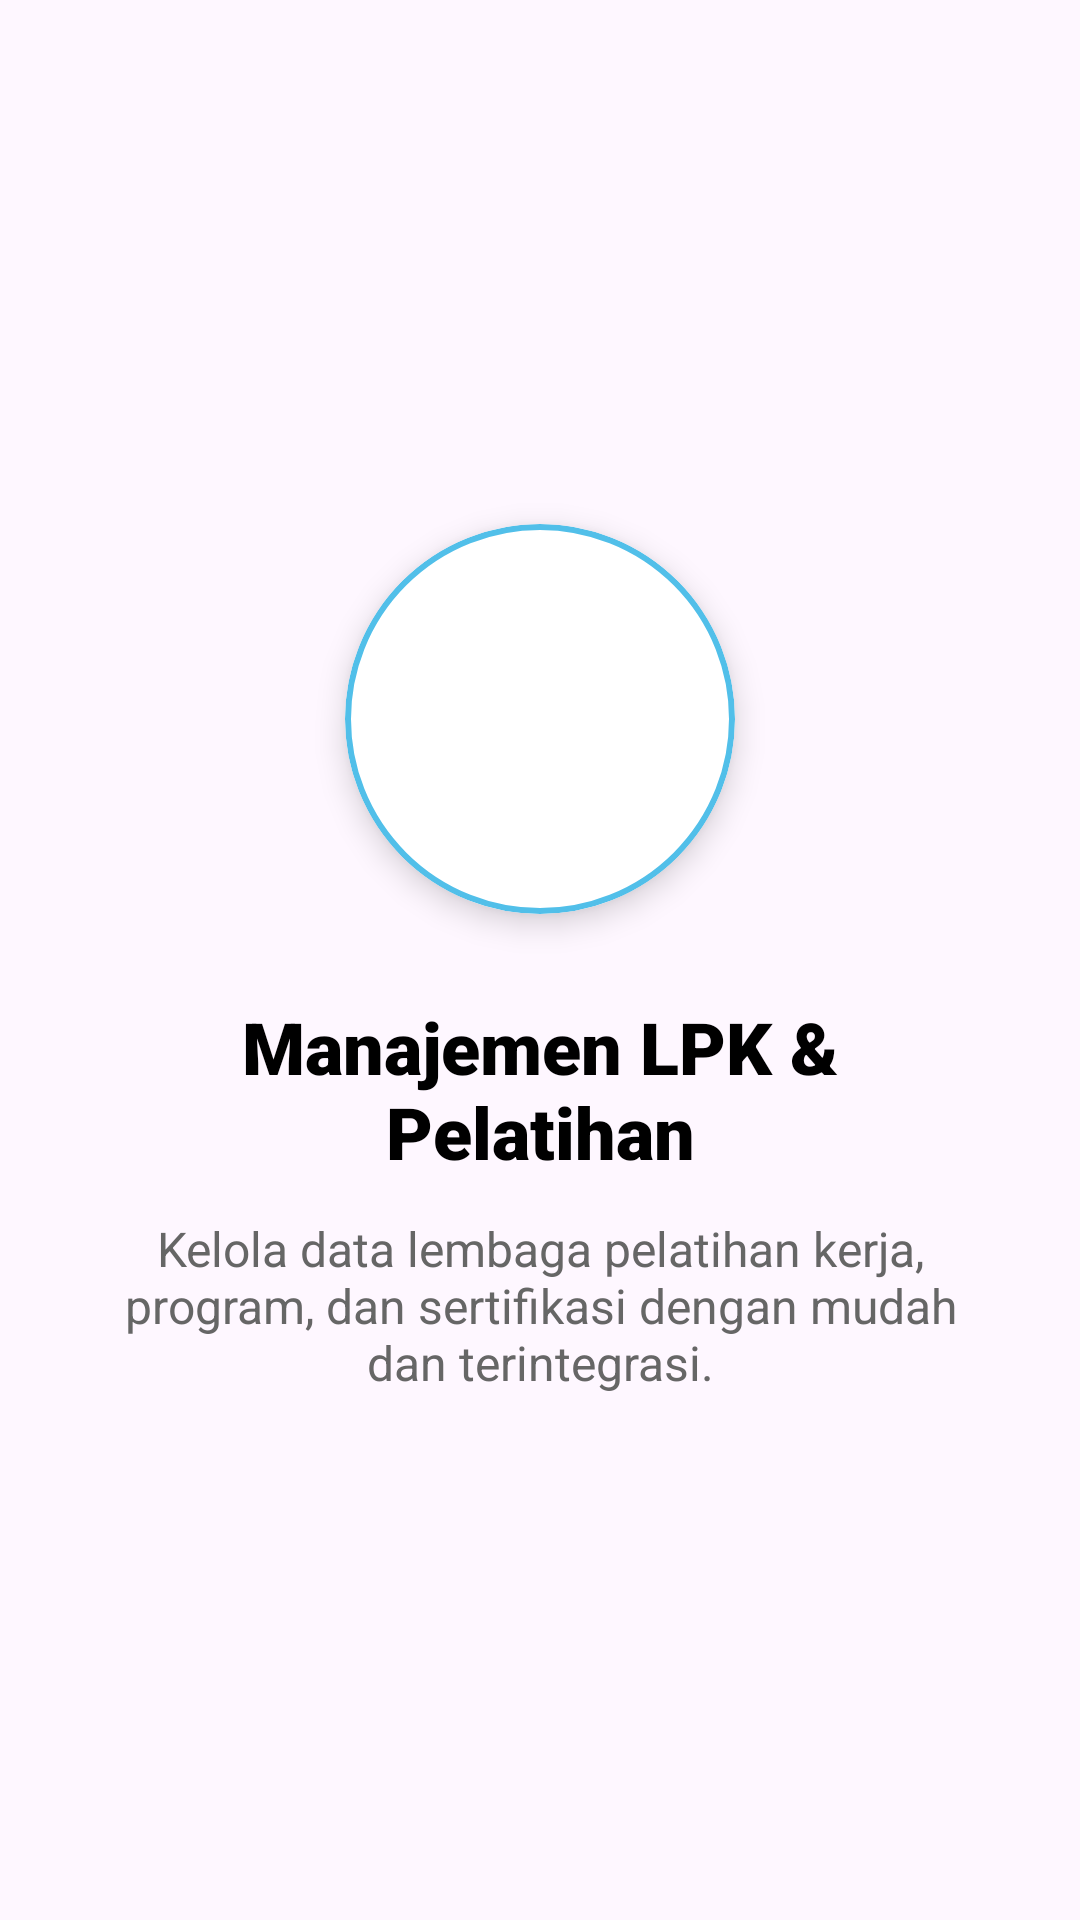

This screen was rendered from an Android layout file. Write that file and the resources it references.
<!-- AndroidManifest.xml: application theme Theme.OBTScones -->
<!-- res/layout/fragment_onboarding_2.xml -->
<?xml version="1.0" encoding="utf-8"?>
<LinearLayout xmlns:android="http://schemas.android.com/apk/res/android"
    xmlns:app="http://schemas.android.com/apk/res-auto"
    android:layout_width="match_parent"
    android:layout_height="match_parent"
    android:gravity="center"
    android:orientation="vertical"
    android:padding="32dp">

    <com.google.android.material.card.MaterialCardView
        android:layout_width="130dp"
        android:layout_height="130dp"
        app:cardBackgroundColor="@color/app_surface"
        app:cardCornerRadius="65dp"
        app:cardElevation="6dp"
        app:strokeColor="@color/primary_sky_blue"
        app:strokeWidth="2dp">

        <ImageView
            android:layout_width="match_parent"
            android:layout_height="match_parent"
            android:contentDescription="Onboard 2"
            android:scaleType="centerCrop"
            android:src="@drawable/riaubg" />
    </com.google.android.material.card.MaterialCardView>

    <TextView
        android:layout_width="wrap_content"
        android:layout_height="wrap_content"
        android:layout_marginTop="28dp"
        android:fontFamily="sans-serif-black"
        android:text="Manajemen LPK &amp; Pelatihan"
        android:textAlignment="center"
        android:textColor="@color/app_text_primary"
        android:textSize="24sp" />

    <TextView
        android:layout_width="wrap_content"
        android:layout_height="wrap_content"
        android:layout_marginTop="12dp"
        android:text="Kelola data lembaga pelatihan kerja, program, dan sertifikasi dengan mudah dan terintegrasi."
        android:textAlignment="center"
        android:textColor="@color/app_text_secondary"
        android:textSize="16sp" />

</LinearLayout>
<!-- resources referenced by this layout -->
<resources>
  <color name="app_surface">#FFFFFF</color>
  <color name="app_text_primary">#000000</color>
  <color name="app_text_secondary">#666666</color>
  <color name="primary_sky_blue">#51BFE9</color>
  <style name="Theme.OBTScones" parent="Base.Theme.OBTScones" />
  <style name="Base.Theme.OBTScones" parent="Theme.Material3.DayNight.NoActionBar">
          
          
      </style>
</resources>
